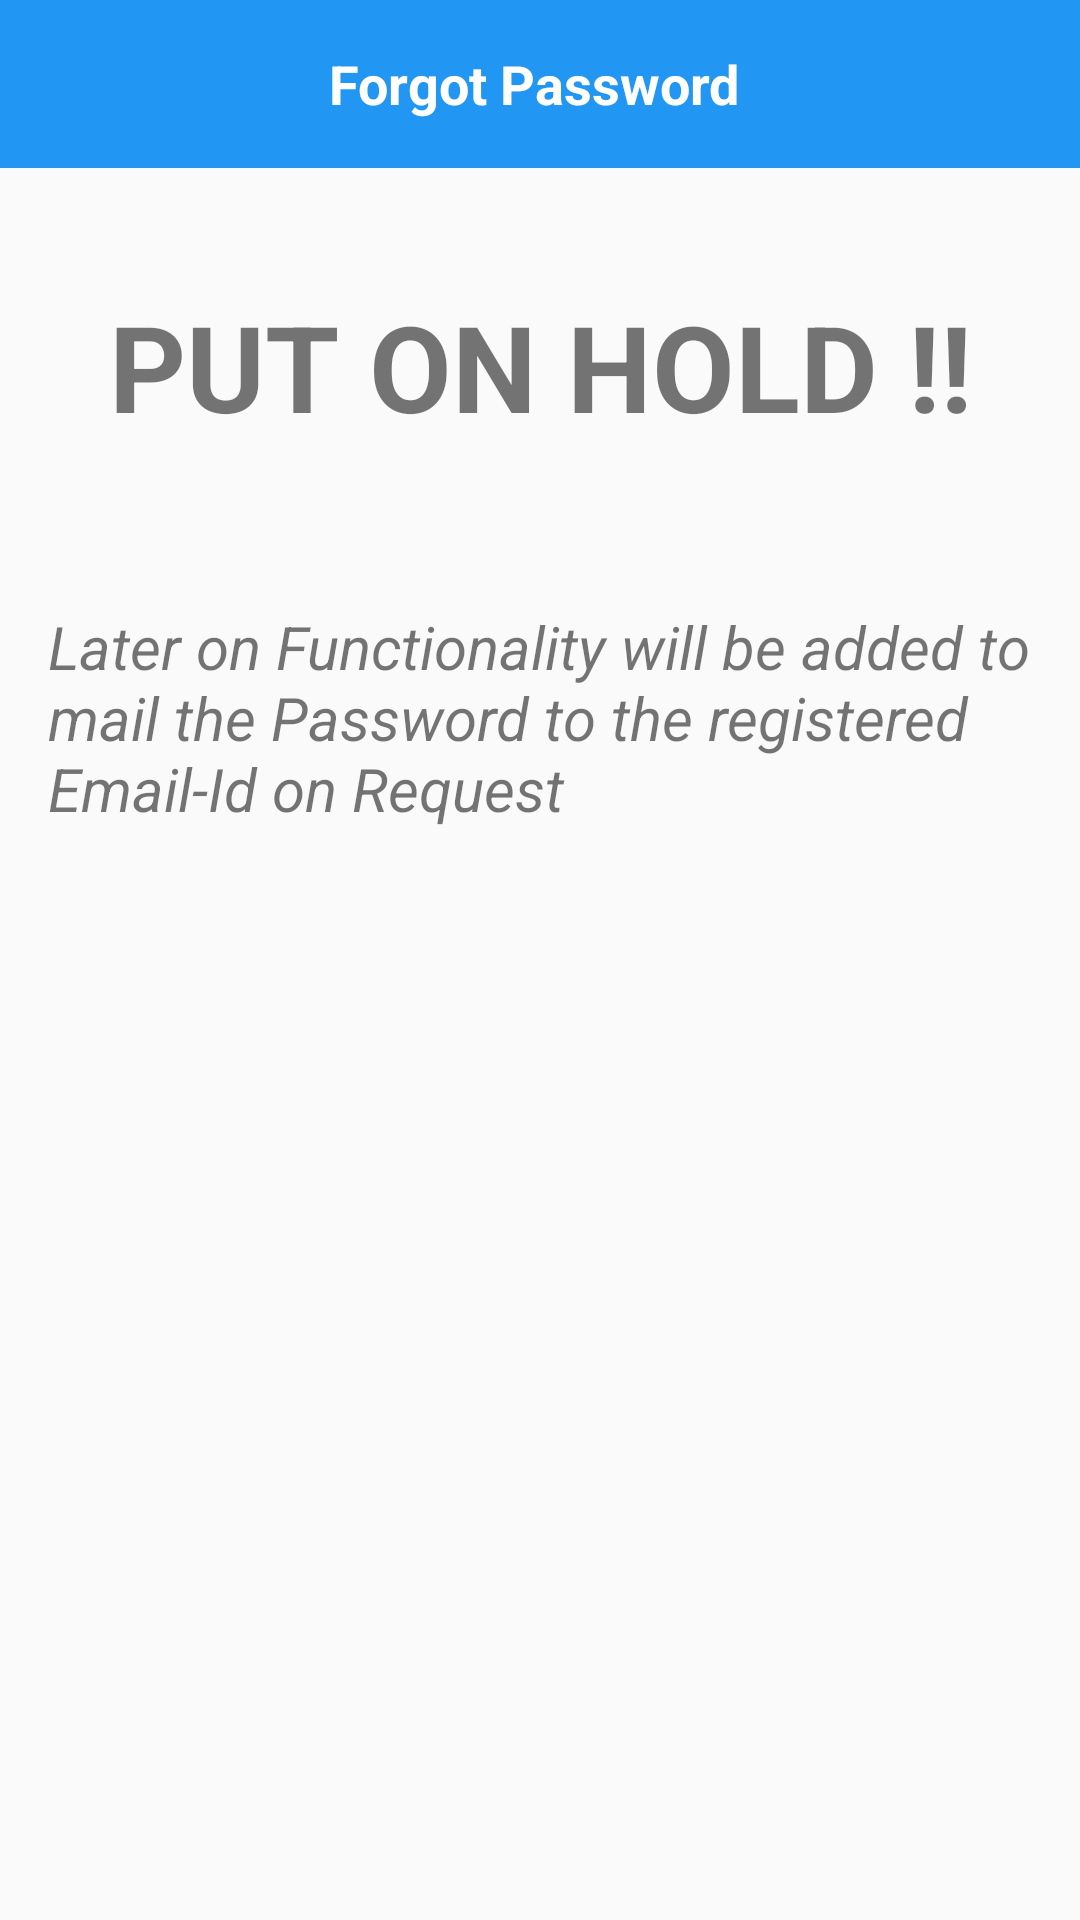

This screen was rendered from an Android layout file. Write that file and the resources it references.
<!-- AndroidManifest.xml: application theme AppTheme -->
<!-- res/layout/activity_forgotpassword.xml -->
<?xml version="1.0" encoding="utf-8"?>
<RelativeLayout xmlns:android="http://schemas.android.com/apk/res/android"
    xmlns:tools="http://schemas.android.com/tools"
    android:layout_width="match_parent"
    android:layout_height="match_parent"
    android:paddingBottom="@dimen/activity_vertical_margin"

    tools:context="com.example.mysterious.filecrypt.Activities.ForgotPasswordActivity">

    <android.support.v7.widget.Toolbar
        android:layout_width="match_parent"
        android:layout_height="wrap_content"
        android:id="@+id/fpToolbar"
        android:background="@color/colorPrimary"
        >


        <TextView
            android:layout_width="match_parent"
            android:layout_height="wrap_content"
            android:text="Forgot Password"
            android:textColor="#fff"
            android:textStyle="bold"
            android:textSize="18sp"
            android:gravity="center_horizontal"
            android:layout_marginRight="20dp"/>

    </android.support.v7.widget.Toolbar>

    <LinearLayout
        android:layout_width="match_parent"
        android:layout_height="wrap_content"
        android:padding="16dp"
        android:orientation="vertical"
        android:layout_below="@id/fpToolbar">


    <TextView
        android:layout_width="match_parent"
        android:layout_height="100dp"
        android:text="PUT ON HOLD !!"
        android:textStyle="bold"
        android:textSize="40sp"
        android:gravity="center"
        android:id="@+id/tvHold"/>

    <TextView
        android:layout_width="match_parent"
        android:layout_height="200dp"
        android:text="Later on Functionality will be added to mail the Password to the registered Email-Id on Request"
        android:textStyle="italic"
        android:textSize="20dp"
        android:id="@+id/tvMessage"
        android:layout_below="@+id/tvHold"
        android:layout_marginTop="30dp"/>

    </LinearLayout>

</RelativeLayout>
<!-- resources referenced by this layout -->
<resources>
  <color name="colorPrimary">#2196F3</color>
  <style name="AppTheme" parent="Theme.AppCompat.Light.NoActionBar">
          
  
          <item name="colorPrimary">@color/colorPrimary</item>
          <item name="colorPrimaryDark">@color/colorPrimaryDark</item>
          <item name="colorAccent">@color/colorAccent</item>
          <item name="windowActionBar">false</item>
          <item name="windowNoTitle">true</item>
      </style>
  <color name="colorPrimaryDark">#1976D2</color>
  <color name="colorAccent">#c2110e</color>
</resources>
